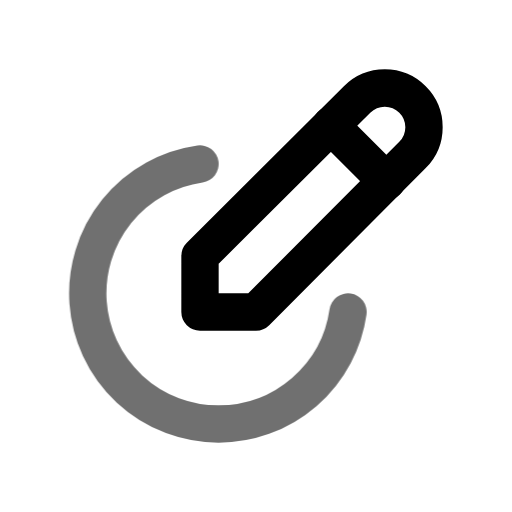
t = 0.00 s
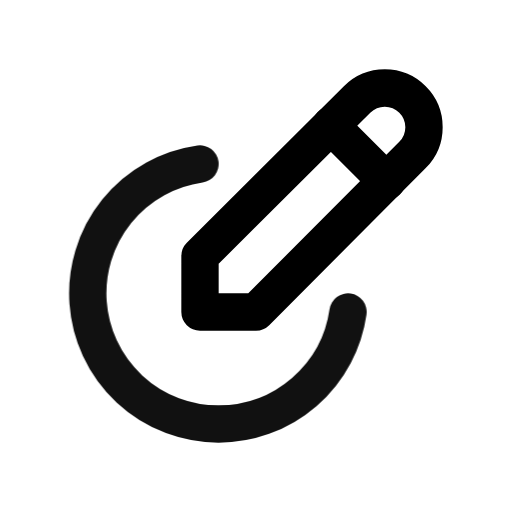
t = 0.55 s
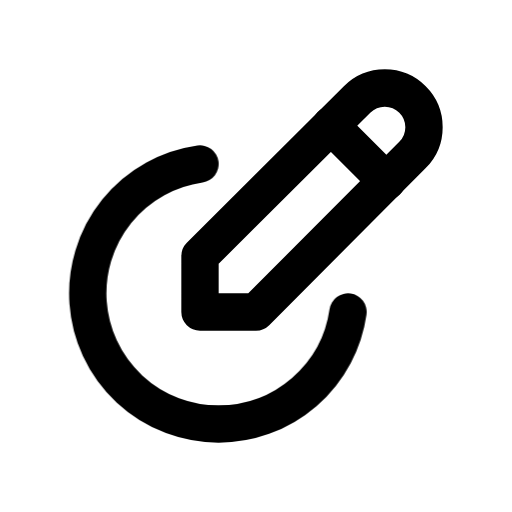
t = 0.98 s
t = 1.46 s: frame unchanged from t = 0.98 s, image omitted
t = 1.86 s: frame unchanged from t = 0.98 s, image omitted
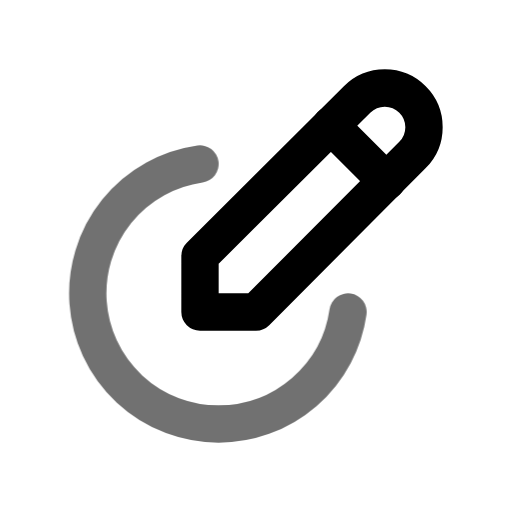
t = 2.65 s

The animated SVG that drew these frames (rendered in a browser with its animation timeline set to each time). Animation: 1 CSS @keyframes rule; one cycle of 3.05 s, repeats indefinitely.

<svg xmlns="http://www.w3.org/2000/svg" width="24" height="24" fill="none" stroke="currentColor" stroke-linecap="round" stroke-linejoin="round" stroke-width="2" viewBox="0 0 24 24">
    <!-- Generated by scripts/icon-expansion/generate.mjs -->
    <!-- Adapted from Tabler Icons 3.34.1.
MIT License

Copyright (c) 2020-2024 Paweł Kuna

Permission is hereby granted, free of charge, to any person obtaining a copy
of this software and associated documentation files (the "Software"), to deal
in the Software without restriction, including without limitation the rights
to use, copy, modify, merge, publish, distribute, sublicense, and/or sell
copies of the Software, and to permit persons to whom the Software is
furnished to do so, subject to the following conditions:

The above copyright notice and this permission notice shall be included in all
copies or substantial portions of the Software.

THE SOFTWARE IS PROVIDED "AS IS", WITHOUT WARRANTY OF ANY KIND, EXPRESS OR
IMPLIED, INCLUDING BUT NOT LIMITED TO THE WARRANTIES OF MERCHANTABILITY,
FITNESS FOR A PARTICULAR PURPOSE AND NONINFRINGEMENT. IN NO EVENT SHALL THE
AUTHORS OR COPYRIGHT HOLDERS BE LIABLE FOR ANY CLAIM, DAMAGES OR OTHER
LIABILITY, WHETHER IN AN ACTION OF CONTRACT, TORT OR OTHERWISE, ARISING FROM,
OUT OF OR IN CONNECTION WITH THE SOFTWARE OR THE USE OR OTHER DEALINGS IN THE
SOFTWARE. -->
    <style>
        @media (prefers-reduced-motion: no-preference) {
            @keyframes ira-exp-pulse { 0%, 100% { opacity: 1; } 22% { opacity: .45; } 40% { opacity: 1; } }
            [data-ira-motion="edit-circle"] { transform-box: fill-box; transform-origin: center; animation: ira-exp-pulse 2.65s ease-in-out -0.4s infinite; }
        }
    </style>
    <g transform="translate(1.5 1.5) scale(.875)"><path d="M12 15l8.385 -8.415a2.1 2.1 0 0 0 -2.97 -2.97l-8.415 8.385v3h3z"/><path d="M16 5l3 3"/></g>
    <g data-ira-motion="edit-circle"><g transform="translate(1.5 1.5) scale(.875)"><path d="M9 7.07a7 7 0 0 0 1 13.93a7 7 0 0 0 6.929 -6"/></g></g>
</svg>
